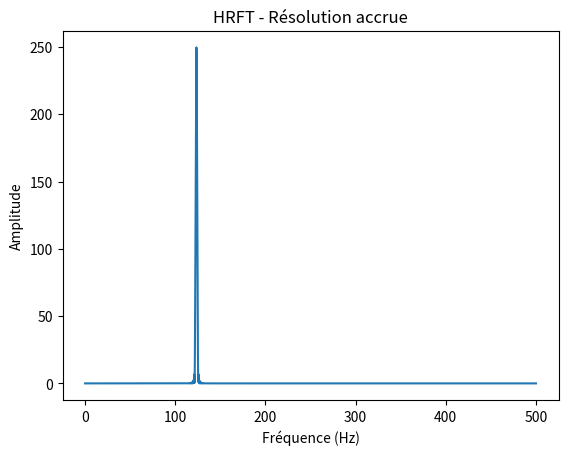

The script that saved this image:
import numpy as np
import matplotlib.pyplot as plt

def hrft(signal: np.ndarray, n_fft: int = 4096, window: str = "hann") -> np.ndarray:
    """
    Approximation d'une transformée de Fourier haute résolution (HRFT).
    
    Paramètres
    ----------
    signal : np.ndarray
        Signal temporel (mono).
    n_fft : int
        Taille de la FFT (zero-padding si > len(signal)).
    window : str
        Fenêtre à appliquer ("hann", "blackmanharris", ...).

    Retour
    ------
    spectrum : np.ndarray
        Amplitude spectrale haute résolution.
    """
    # Fenêtrage
    if window:
        win = signal * getattr(np, window)(len(signal))
    else:
        win = signal

    # Zero-padding + FFT
    spectrum = np.fft.fft(win, n=n_fft)
    spectrum = np.abs(spectrum[: n_fft // 2])  # moitié utile (0–Nyquist)
    
    return spectrum


# Exemple d’utilisation
if __name__ == "__main__":
    sr = 1000  # Hz
    t = np.arange(0, 1, 1 / sr)
    signal = np.sin(2 * np.pi * 123.45 * t)  # sinus à 123.45 Hz

    spectrum = hrft(signal, n_fft=16384, window="hanning")

    freqs = np.linspace(0, sr / 2, len(spectrum))
    plt.plot(freqs, spectrum)
    plt.title("HRFT - Résolution accrue")
    plt.xlabel("Fréquence (Hz)")
    plt.ylabel("Amplitude")
    plt.show()